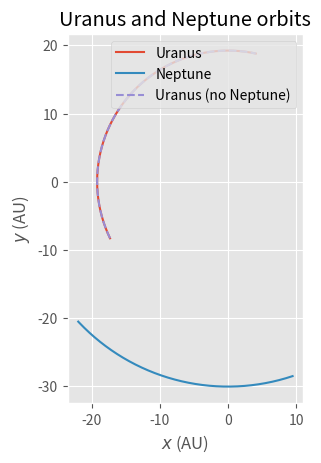

This chart was generated by the following Python code: (Note: this script raises an exception after producing the figure.)
# PHY 494 Homework 06 --- Orbit of Uranus: Solution
# Copyright (c) 2016 Oliver Beckstein
# All Rights Reserved.
#
# This solution may not be distributed.
#
# Students of the PHY494 class may use code from this solution
# for other projects in this class.

import numpy as np


# gravitational constant in astronomical units
G_gravity = 4*np.pi**2

#============================================================
# Parameters of the problem
#------------------------------------------------------------
#
# store parameters in dict; use as e.g.
#  theta0['Uranus']
# to access initial angle of Uranus.

# angular position in 1690 in degrees
theta0 = {'Uranus': 205.640,
         'Neptune': 288.380,
}
# distance from the sun in AU
distance = {'Uranus': 19.1914,
            'Neptune': 30.0611,
}
# mass in AU
mass = {'Sun': 1.,
        'Uranus': 4.366244e-5,
        'Neptune': 5.151389e-5,
}
# orbital period in Earth years
period = {'Uranus': 84.0110,
          'Neptune': 164.7901,
}

#------------------------------------------------------------


def initial_position(angle, distance):
    """Calculate initial planet position.

    Parameters
    ----------
    angle : float
       initial angle relative to x axis (in degrees)
    distance : float
       initial distane from sun (in AU)

    Returns
    -------
    array
       position (x, y)
    """
    x = np.deg2rad(angle)
    return distance * np.array([np.cos(x), np.sin(x)])

def initial_velocity(angle, distance, period):
    x = np.deg2rad(angle)
    v = 2*np.pi*distance / period
    return v * np.array([np.sin(x), -np.cos(x)])

def F_gravity(r, m, M):
    """Force due to gravity between two masses.

    Parameters
    ----------
    r : array
      distance vector (x, y)
    m, M : float
      masses of the two bodies

    Returns
    -------
    array
       force due to gravity (along r)
    """
    rr = np.sum(r*r)
    rhat = r/np.sqrt(rr)
    return -G_gravity*m*M/rr * rhat

def F_planets(positions, coupled=True):
    rU = positions[0]
    rN = positions[1]
    if coupled:
        F_UN = F_gravity(rU - rN, mass['Uranus'], mass['Neptune'])
    else:
        F_UN = 0
    F_NU = -F_UN
    F_U = F_gravity(rU, mass['Uranus'], mass['Sun']) + F_UN
    F_N = F_gravity(rN, mass['Neptune'], mass['Sun']) + F_NU
    return np.array([F_U, F_N])

def omega(v, r):
    """Calculate angular velocity.

    The angular velocity is calculated as
    .. math::

          \omega = \frac{|\vec{v}|}{|\vec{r}|}

    Parameters
    ----------
    v : array
       velocity vectors for all N time steps; this
       should be a (N, dim) array
    r : array
       position vectors (N, dim) array

    Returns
    -------
    array
       angular velocity for each time step as 1D array of
       length N
    """
    speed = np.linalg.norm(v, axis=1)
    distance = np.linalg.norm(r, axis=1)
    return speed/distance

def integrate_orbits(dt=0.1, t_max=320, coupled=True):
    """Integrate equations of motions of Uranus and Neptune.

    Parameters
    ----------
    dt : float
       integrator timestep
    t_max : float
       integrate to t_max years
    coupled : bool
       * `True`: include the interaction between Neptune and Uranus
       * `False`: no interaction (Uranus and Neptune move independently)

    Returns
    -------
    time : array
       array with the times for each step (in years)
    r : array
       positions of the planets, shape (N, 2, 2), where::
          r[:, 0] = rU : Uranus x, y
          r[:, 1] = rN : Neptune x, y
    v : array
       velocities of the planets, shape (N, 2, 2), where::
          v[:, 0] = vU : Uranus vx, vy
          v[:, 1] - vN : Neptune vx, vy
    """
    nsteps = int(t_max/dt)
    time = dt * np.arange(nsteps)

    # shape = (step, planet, x/y)
    r = np.zeros((nsteps, 2, 2))
    v = np.zeros_like(r)

    r[0, 0, :] = initial_position(theta0['Uranus'], distance['Uranus'])
    r[0, 1, :] = initial_position(theta0['Neptune'], distance['Neptune'])
    v[0, 0, :] = initial_velocity(theta0['Uranus'],
                                  distance['Uranus'], period['Uranus'])
    v[0, 1, :] = initial_velocity(theta0['Neptune'],
                                  distance['Neptune'], period['Neptune'])
    # note: masses has to be shape (2,1) for broadcasting
    #       for F/masses
    masses = np.array([[mass['Uranus']], [mass['Neptune']]])

    # start force evaluation for first step
    Ft = F_planets(r[0], coupled=coupled)
    for i in range(nsteps-1):
        vhalf = v[i] + 0.5*dt * Ft/masses
        r[i+1, :] = r[i] + dt * vhalf
        Ftdt = F_planets(r[i+1], coupled=coupled)
        v[i+1, :] = vhalf + 0.5*dt * Ftdt/masses
        # new force becomes old force
        Ft = Ftdt

    return time, r, v


if __name__ == "__main__":
    # The following code only runs when the script is executed from the shell with
    #
    #    python ./outerplanets.py
    #
    # or inside a notebook with
    #
    #    %run ./outerplanets.py
    #
    # If you 'import outerplanets' then only the function definitions will be
    # executed, and *not* the following code.
    import matplotlib
    import matplotlib.pyplot as plt
    matplotlib.style.use("ggplot")


    print("Simulating Uranus and Neptune orbits WITHOUT interactions")
    time, r0, v0 = integrate_orbits(t_max=30, coupled=False)
    rU0 = r0[:, 0]
    vU0 = v0[:, 0]
    omegaU0 = omega(vU0, rU0)

    print("Simulating Uranus and Neptune orbits WITH interactions")
    time, r, v = integrate_orbits(t_max=30, coupled=True)
    rU = r[:, 0]
    rN = r[:, 1]
    vU = v[:, 0]
    omegaU = omega(vU, rU)

    #----------
    # IMPLEMENT
    #
    DeltaOmegaU = omegaU0 - omegaU
    #
    #---------

    # plot orbits
    #fig_orbits = "uranus_neptune_orbits.pdf"
    #fig_anomaly = "uranus_anomaly.pdf"

    ax = plt.subplot()
    ax.plot(rU[:,0], rU[:, 1], label="Uranus")
    ax.plot(rN[:,0], rN[:, 1], label="Neptune")
    ax.plot(rU0[:,0], rU0[:,1], linestyle="--", label="Uranus (no Neptune)")
    ax.set_aspect(1)
    ax.set_xlabel(r"$x$ (AU)")
    ax.set_ylabel(r"$y$ (AU)")
    ax.legend(loc="upper right")
    ax.set_title("Uranus and Neptune orbits")
    plt.show()
""" ax = plt.subplot(1,2,2)
    ax.plot(time, DeltaOmegaU)
    ax.set_xlabel("years")
    ax.set_ylabel(r"Uranus anomaly $\Delta\omega_U$")
    ax.set_title("Uranus anomaly")
    ax.figure.tight_layout()
    ax.figure.savefig(fig_anomaly)
    print("Uranus anomaly plotted in {0}".format(fig_anomaly))

"""
print(r)
print(r)[0]
print(r)[0,0]